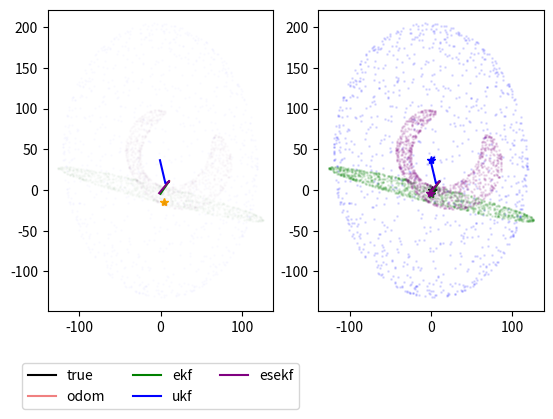

This chart was generated by the following Python code: (Note: this script raises an exception after producing the figure.)
%matplotlib widget
 
import numpy as np
import matplotlib.pyplot as plt
from matplotlib import animation
import random

true_v = 1
true_omega = 0.01
true_u = np.array([[true_v, 0, true_omega]]).T
sigma_v = 0.2
sigma_s = 0.2
sigma_omega = 0.02
sigma_observe = 5.0

# matrix used for kalman filter
P_initial = np.diag([100 ** 2 , 100 ** 2 , np.pi ** 2])
Q = np.diag([sigma_v ** 2, sigma_s ** 2, sigma_omega ** 2])
R = np.diag([sigma_observe ** 2, sigma_observe ** 2])
x_initial = np.array([[10, 10, np.pi / 4]]).T

def rotation(phi: float):
    return np.array([[np.cos(phi), -np.sin(phi)], [np.sin(phi), np.cos(phi)]])

def motion_model(x, u):
    return  np.block([[x[0:2, [0]] + rotation(x[2, 0]) @ u[0:2, [0]]],
                      [x[2, 0] + u[2, 0]]])

def observation_model(x, beacon):
    return rotation(-x[2, 0]) @ (beacon - x[0:2, [0]])

class Estimator:
    def propagate(self, u):
        raise NotImplementedError()
        
    def observe(self, beacon, z):
        raise NotImplementedError()
        
    def get_estimates(self):
        raise NotImplementedError()
        
    def get_covariance_ellipse(self):
        raise NotImplementedError()

def get_ellipse(cov, center):
    X = []
    Y = []
    
    a = cov[0, 0]
    b = cov[0, 1]
    c = cov[1, 1]
    lambda1 = (a + c) / 2.0 + np.sqrt(((a - c) / 2) ** 2 + b ** 2)
    lambda2 = (a + c) / 2.0 - np.sqrt(((a - c) / 2) ** 2 + b ** 2)
    phi = np.arctan2(lambda1 - a, b)
    l1 = np.sqrt(lambda1)
    l2 = np.sqrt(lambda2)
    c = np.cos(phi)
    s = np.sin(phi)
    
    k = 2.0 # sigma point
    
    for theta in np.linspace(0, 2 * np.pi, 100):
        X.append(k * (l1 * c * np.cos(theta) - l2 * s * np.sin(theta)) + center[0])
        Y.append(k * (l1 * s * np.cos(theta) + l2 * c * np.sin(theta)) + center[1])
    
    return (X, Y)

class EKF(Estimator):
    def __init__(self):
        self.xs = x_initial
        self.P = P_initial
    
    def F(self, x, u):
        return np.array([[1, 0, - u[0, 0] * np.sin(x[2, 0])],
                          [0, 1,  u[0, 0] * np.cos(x[2, 0])],
                          [0, 0, 1]])
    
    def G(self, x, u):
        c = np.cos(x[2, 0])
        s = np.sin(x[2, 0])
        return np.array([[c, -s, 0],
                          [s,  c, 0],
                          [0,  0, 1]])
    
    def H(self, x, beacon):
        s = np.sin(x[2, 0])
        c = np.cos(x[2, 0])
        return np.array([[-c, -s, -s * (beacon[0, 0] - x[0, 0]) + c * (beacon[1, 0] - x[1, 0])],
                         [ s, -c, -c * (beacon[0, 0] - x[0, 0]) - s * (beacon[1, 0] - x[1, 0])]])
    
    def propagate(self, u):
        F = self.F(self.xs[:, [-1]], u)
        G = self.G(self.xs[:, [-1]], u)
        self.xs = np.hstack([self.xs, motion_model(self.xs[:, [-1]], u)])
        self.P = F @ self.P @ F.T + G @ Q @ G.T
    
    def observe(self, beacon, z):
        e = z - observation_model(self.xs[:, [-1]], beacon)
        H = self.H(self.xs[:, [-1]], beacon)
        S = H @ self.P @ H.T + R
        K = self.P @ H.T @ np.linalg.inv(S)
        self.xs = np.hstack([self.xs, self.xs[:, [-1]] + K @ e])
        self.P = (np.identity(3) - K @ H) @ self.P
        
    def get_estimates(self):
        return self.xs
    
    def get_covariance_ellipse(self):    
        evalues, evectors = np.linalg.eig(self.P)
        X = []
        Y = []
        sample_size = 1000
        randoms = np.random.normal(0, 1, 3 * sample_size)
        for i in range(sample_size):
            v = randoms[3 * i : 3 * (i + 1)]
            normalized = v / np.linalg.norm(v)
            tau = np.zeros((3, 1))
            for j in range(3):
                tau +=  (evectors[j] * 2.0 * np.sqrt(evalues[j]) * normalized[j]).reshape(3, 1)
                
            M = self.xs[:, [-1]] + tau
            X.append(M[0, 0])
            Y.append(M[1, 0])
        
        return X, Y

def get_matrix_sqrt(a):
    evalues, evectors = np.linalg.eig(a)
    assert (evalues >= 0).all()
    return evectors @ np.diag(np.sqrt(evalues)) @ np.linalg.inv(evectors)

class UKF(Estimator):
    def __init__(self):
        self.xs = x_initial
        self.P = P_initial
        self.n = 3
        alpha = 1e-3
        beta = 2.0
        kappa = 0.0
        _lambda = (alpha ** 2) * (self.n + kappa) - self.n
        self.gamma = np.sqrt(self.n + _lambda)
        self.w_m = [_lambda / (self.n + _lambda)]
        self.w_c = [_lambda / (self.n + _lambda) + 1 - alpha ** 2 + beta]
        for i in range(2 * self.n):
            self.w_m.append(1.0 / (2.0 * (self.n + _lambda)))
            self.w_c.append(1.0 / (2.0 * (self.n + _lambda)))
    
    def __get_sigma_points(self):
        sigma_points = [self.xs[:, [-1]]]
        temp = self.gamma * get_matrix_sqrt(self.P)
        for i in range(self.n):
            sigma_points.append(sigma_points[0] + temp[:, [i]])
        for i in range(self.n):
            sigma_points.append(sigma_points[0] - temp[:, [i]])
        
        return sigma_points
    
    def propagate(self, u):
        # Calculate sigma points
        sigma_points = self.__get_sigma_points()
        
        # Propagate sigma points
        for i in range(2 * self.n + 1):
            sigma_points[i] = motion_model(sigma_points[i], u)
      
        # Calculate mean and covariance from propagated sigma points
        self.xs = np.hstack([self.xs, np.zeros((3, 1))])
        for i in range(2 * self.n + 1):
            self.xs[:, [-1]] += self.w_m[i] * sigma_points[i]
        
        self.P = Q.copy()
        for i in range(2 * self.n + 1):
            self.P += self.w_c[i] * (sigma_points[i] - self.xs[:, [-1]]) @ (sigma_points[i] - self.xs[:, [-1]]).T
        
    def observe(self, beacon, z):
        # Calculate sigma points
        sigma_points = self.__get_sigma_points()
        
        # Calculate sigma points of observation
        observed_sigma_points = []
        for i in range(2 * self.n + 1):
            observed_sigma_points.append(observation_model(sigma_points[i], beacon))
        
        # Calculate mean of sigma points of observation
        z_m = np.zeros((2, 1))
        for i in range(2 * self.n + 1):
            z_m += self.w_m[i] * observed_sigma_points[i]
            
        # Calcumate Kalman gain
        S = R.copy()
        for i in range(2 * self.n + 1):
            S += self.w_c[i] * (observed_sigma_points[i] - z_m) @ (observed_sigma_points[i] - z_m).T
        PH = np.zeros((3, 2))
        for i in range(2 * self.n + 1):
            PH += self.w_c[i] * (sigma_points[i] - self.xs[:, [-1]]) @ (observed_sigma_points[i] - z_m).T
        K = PH @ np.linalg.inv(S)
        
        self.xs = np.hstack([self.xs, self.xs[:, [-1]] + K @ (z - z_m)])
        self.P = self.P - K @ S @ K.T
        
    def get_estimates(self):
        return self.xs
        
    def get_covariance_ellipse(self):
        evalues, evectors = np.linalg.eig(self.P)
        X = []
        Y = []
        sample_size = 1000
        randoms = np.random.normal(0, 1, 3 * sample_size)
        for i in range(sample_size):
            v = randoms[3 * i : 3 * (i + 1)]
            normalized = v / np.linalg.norm(v)
            tau = np.zeros((3, 1))
            for j in range(3):
                tau +=  (evectors[j] * 2.0 * np.sqrt(evalues[j]) * normalized[j]).reshape(3, 1)
                
            M = self.xs[:, [-1]] + tau
            X.append(M[0, 0])
            Y.append(M[1, 0])
        
        return X, Y

# Lie algebra function for SE2
def skew(theta: float):
    return np.array([[0, -theta],
                      [theta, 0]])

def V(theta: float):
    if np.abs(theta) > 0.001:
        return np.sin(theta) / theta * np.identity(2) + (1 - np.cos(theta)) / theta * skew(1)
    else:
        return np.identity(2) + theta / 2 * skew(1)

def Exp(tau):
    return np.block([[rotation(tau[2, 0]), V(tau[2, 0]) @ tau[0:2, [0]]],
                      [np.zeros((1, 2))   , 1]])

def Log(M):
    theta = np.arctan2(M[1, 0], M[0, 0])
    return np.block([[np.linalg.inv(V(theta)) @ M[0:2, [2]]],
                     [theta]])

def Ad(M):
    return np.block([[M[0:2, 0:2],      -skew(1) @ M[0:2, [2]]],
                      [np.zeros((1, 2)), 1]])

def Jr(tau):
    rho1 = tau[0, 0]
    rho2 = tau[1, 0]
    theta = tau[2, 0]
    s = np.sin(theta)
    c = np.cos(theta)
    if np.abs(theta) > 0.001:
        return np.array([[s/theta, (1-c)/theta, ((theta - s)*rho1 - (1 - c) * rho2)/theta**2],
                          [(c-1)/theta, s/theta, (    (1 - c)*rho1 + (theta - s)*rho2)/theta**2],
                          [0          ,       0,   1]])
    else:
        return np.array([[1,        theta/2, theta/6*rho1 - 1/2*rho2],
                          [-theta/2, 1,       1/2*rho1 + theta/6*rho1],
                          [0,        0,       1]])

def plus(X, u):
    return X @ Exp(u)

class ESEKF(Estimator):
    def __init__(self):
        self.xs = x_initial
        self.P = P_initial

    def X(self):
        return np.block([[rotation(self.xs[2, -1]), self.xs[0:2, [-1]]],
                          [np.zeros((1, 2))        , 1]])
    
    def get_state_vector(self, X):
        return np.block([[X[0:2, [2]]],
                          [np.arctan2(X[1,0], X[0,0])]])
    
    def F(self, x, u):
        return np.linalg.inv(Ad(Exp(u)))
    
    def G(self, x, u):
        return Jr(u)

    def H(self, X, beacon):
        return - np.block([[np.identity(2), X[0:2, 0:2].T @ skew(1) @ (beacon - X[0:2, [2]])]])
    
    def propagate(self, u):
        X = plus(self.X(), u)
        F = self.F(self.xs[:, [-1]], u)
        G = self.G(self.xs[:, [-1]], u)
        self.xs = np.hstack([self.xs, self.get_state_vector(X)])
        self.P = F @ self.P @ F.T + G @ Q @ G.T

    def observe(self, beacon, z):
        e = z - observation_model(self.xs[:, [-1]], beacon)
        H = self.H(self.X(), beacon)
        S = H @ self.P @ H.T + R
        K = self.P @ H.T @ np.linalg.inv(S)
        delta_tau = K @ e
        X = plus(self.X(), delta_tau)
        self.xs = np.hstack([self.xs, self.get_state_vector(X)])
        self.P = (np.identity(3) - K @ H) @ self.P
        
    def get_estimates(self):
        return self.xs
    
    def get_covariance_ellipse(self):
        # since P is a covariance on lie algebra,
        # we need to convert each element in lie algebra to 
        # cartesian coordinate
        evalues, evectors = np.linalg.eig(self.P)
        X = []
        Y = []
        sample_size = 1000
        randoms = np.random.normal(0, 1, 3 * sample_size)
        for i in range(sample_size):
            v = randoms[3 * i : 3 * (i + 1)]
            normalized = v / np.linalg.norm(v)
            tau = np.zeros((3, 1))
            for j in range(3):
                tau +=  (evectors[j] * 2.0 * np.sqrt(evalues[j]) * normalized[j]).reshape(3, 1)
                
            M = plus(self.X(), tau)
            X.append(M[0, 2])
            Y.append(M[1, 2])
            
        return (X, Y)

class Odometry(Estimator):
    def __init__(self):
        self.xs = x_initial
    
    def propagate(self, u):
        self.xs = np.hstack([self.xs, motion_model(self.xs[:, [-1]], u)])
        
    def observe(self, beacon, z):
        raise NotImplementedError()
        
    def get_estimates(self):
        return self.xs
        
    def get_covariance(self):
        raise NotImplementedError()

fig = plt.figure()
ax1 = fig.add_subplot(1, 2, 1)
ax2 = fig.add_subplot(1, 2, 2)
ax1.set_aspect('equal', adjustable='box')
ax2.set_aspect('equal', adjustable='box')

X_t, Y_t = [], []
X_becon, Y_becon = [], []
    
x_t = np.array([[0, 0, 0]]).T
x_odom = np.array([[0, 0, 0]]).T
estimators = {
    "odom": Odometry(),
    "ekf": EKF(),
    "ukf": UKF(),
    "esekf": ESEKF()
}
colors = {
    "true": "k",
    "odom": "lightcoral",
    "ekf": "green",
    "ukf": "blue",
    "esekf": "purple",
    "beacon": "orange"
}

counter = 0

def plot(data):
    ax1.cla()
    ax2.cla()
    
    global x_t, ekf, x_odom, counter
    
    # Update true state and propagate
    x_t = motion_model(x_t, true_u)
    for estimator in estimators.values():
        u_with_noise = true_u + np.array([[np.random.normal(0, sigma_v),
                                        np.random.normal(0, sigma_s),
                                        np.random.normal(0, sigma_omega)]]).T
        estimator.propagate(u_with_noise)
    
    # Observe
    if counter % 25 == 0:
        beacon = x_t[0:2, [0]]  + np.array([[np.random.normal(0, 20), np.random.normal(0, 20)]]).T
        X_becon.append(beacon[0])
        Y_becon.append(beacon[1])
        z_t = observation_model(x_t, beacon) + np.array([[np.random.normal(0, sigma_observe),
                                                          np.random.normal(0, sigma_observe)]]).T
        for name, estimator in estimators.items():
            if name != "odom":
                estimator.observe(beacon, z_t)
    counter = counter + 1
    
    X_t.append(x_t[0, 0])
    Y_t.append(x_t[1, 0])
    
    ax1.plot(X_t, Y_t, label = "true", color = colors["true"]) 
    ax2.plot(X_t[-10:], Y_t[-10:], label = "true", color = colors["true"])
    ax2.plot(X_t[-1], Y_t[-1], "*", color = colors["true"]) 
    ax2.arrow(x_t[0, 0], x_t[1, 0], 5 * np.cos(x_t[2, 0]), 5 * np.sin(x_t[2, 0]), head_width = 1, color = colors["true"]) 
    ax1.plot(X_becon, Y_becon, "*", color = colors["beacon"])
    
    for name, estimator in estimators.items():
        estimates = estimator.get_estimates()
        ax1.plot(estimates[0, :], estimates[1, :], label = name, color = colors[name])
        
        if name != "odom":
            ax2.plot(estimates[0, -10:], estimates[1, -10:], label = name, color = colors[name])
            ax2.plot(estimates[0, -1], estimates[1, -1], "*", color = colors[name]) 
            ax2.arrow(estimates[0, -1], estimates[1, -1],
                      5 * np.cos(estimates[2, -1]), 5 * np.sin(estimates[2, -1]),
                      head_width = 1, color = colors[name]) 
            ellipse = estimator.get_covariance_ellipse()
            ax1.plot(ellipse[0], ellipse[1], "o", color = colors[name], markersize = 1, alpha = 0.01)
            ax2.plot(ellipse[0], ellipse[1], "o", color = colors[name], markersize = 1, alpha = 0.1)                


    ax1.legend(loc='upper center', bbox_to_anchor=(.5, -.15), ncol=3)


anim = animation.FuncAnimation(fig, plot, interval=10, blit=True)
plt.show()

#pause
anim.event_source.stop()


#unpause
anim.event_source.start()